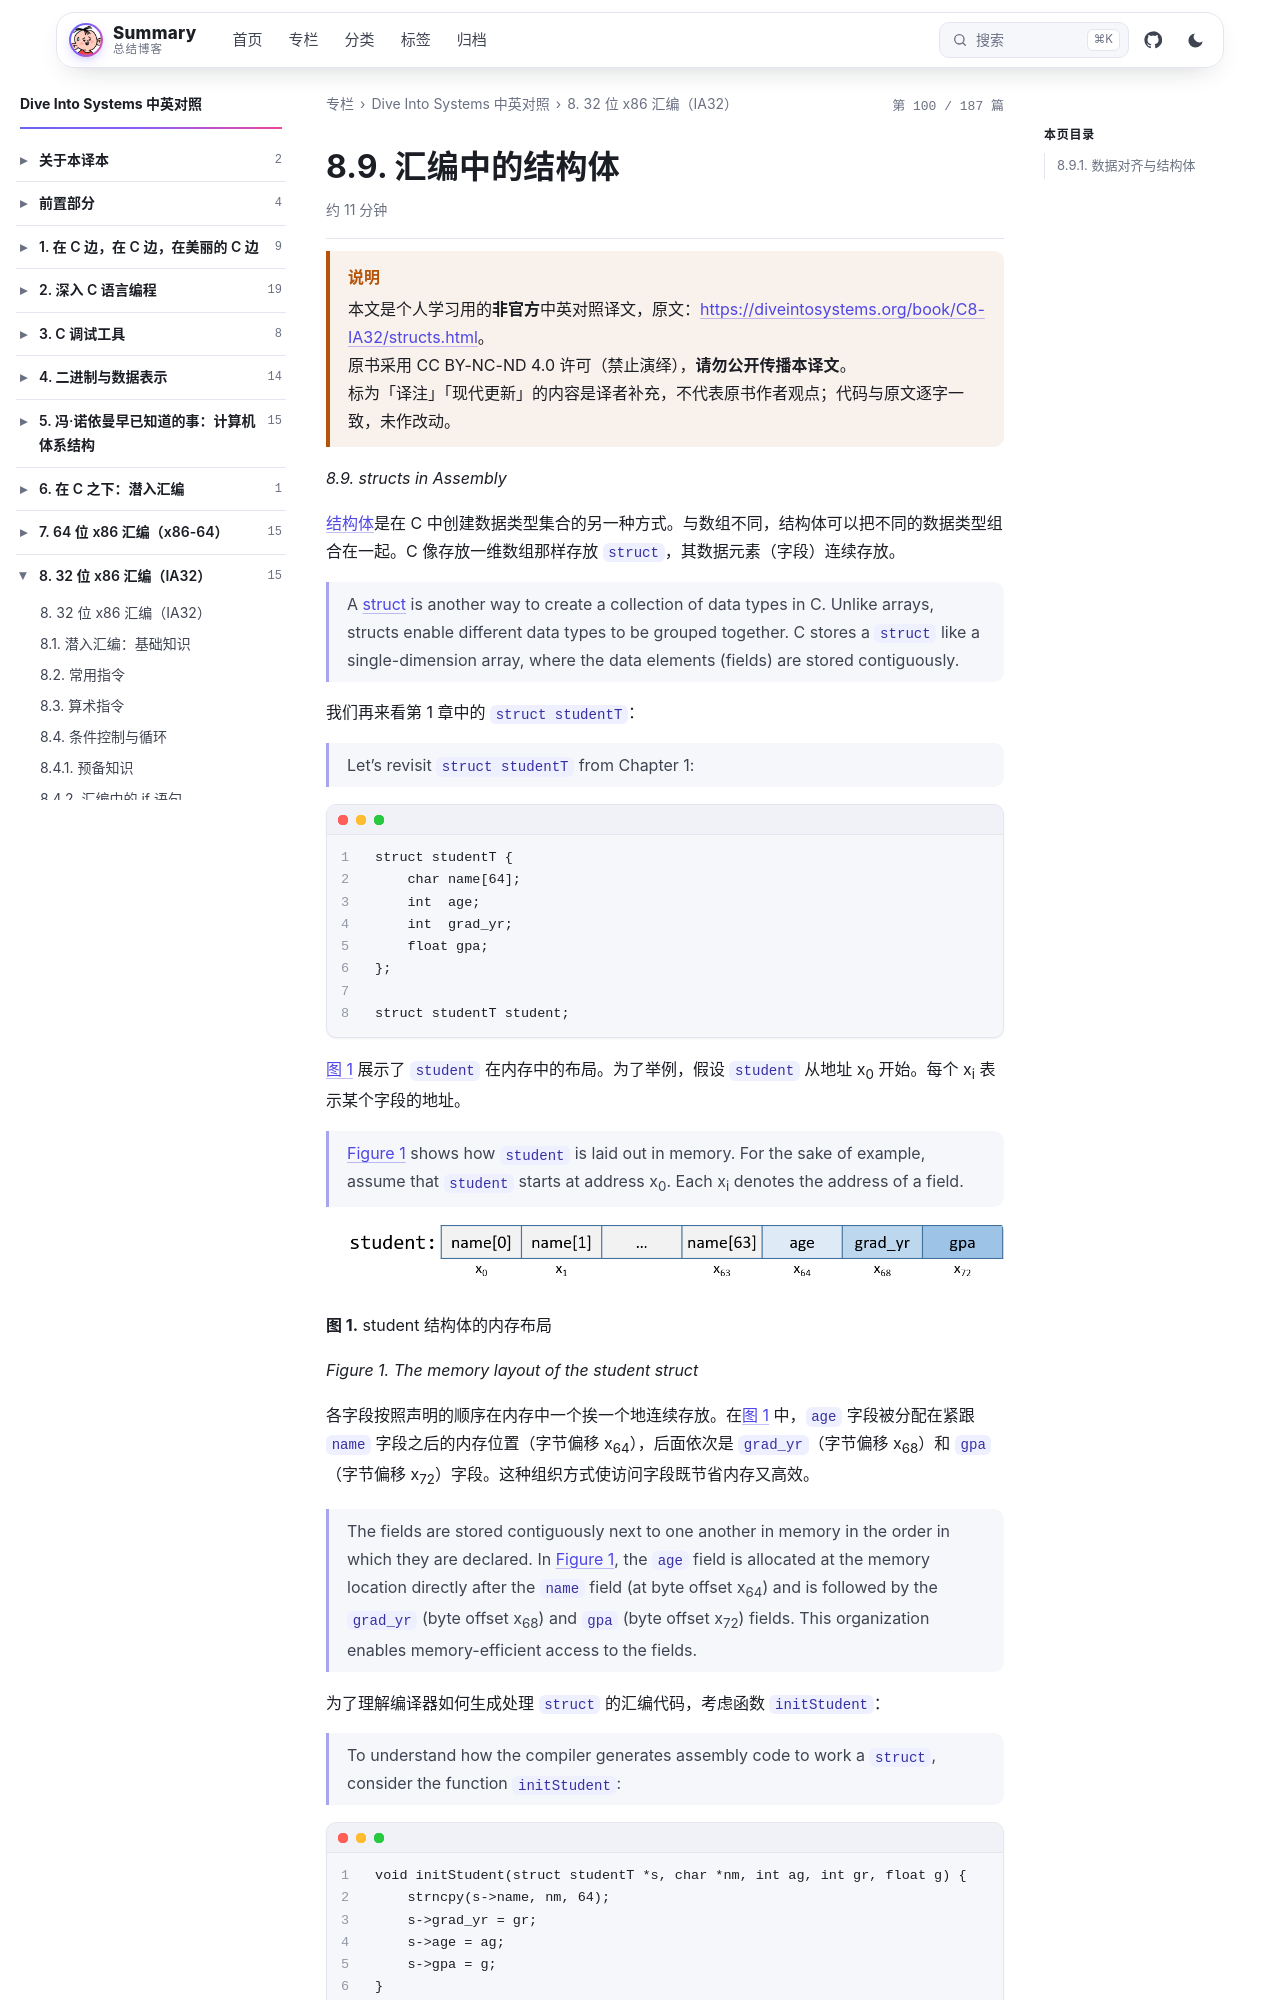

repository: wenPKtalk/wenpktalk.github.io · page: dive-into-systems/C8-IA32/8.9-structs.html · generator: jekyll

---
title: "8.9. 汇编中的结构体"
original: https://diveintosystems.org/book/C8-IA32/structs.html
credit: "Dive Into Systems (Suzanne J. Matthews, Tia Newhall, Kevin C. Webb)"
license: "CC BY-NC-ND 4.0 — 原书版权归作者所有"
book: dive-into-systems
chapter: C8-IA32
order: 13
disableNunjucks: true
---

> [!WARNING] 说明
> 本文是个人学习用的**非官方**中英对照译文，原文：<https://diveintosystems.org/book/C8-IA32/structs.html>。
> 原书采用 CC BY-NC-ND 4.0 许可（禁止演绎），**请勿公开传播本译文**。
> 标为「译注」「现代更新」的内容是译者补充，不代表原书作者观点；代码与原文逐字一致，未作改动。


*8.9. structs in Assembly*

[结构体](../C2-C_depth/2.7-structs.html)是在 C 中创建数据类型集合的另一种方式。与数组不同，结构体可以把不同的数据类型组合在一起。C 像存放一维数组那样存放 `struct`，其数据元素（字段）连续存放。

> A [struct](../C2-C_depth/2.7-structs.html) is another way to create a collection of data types in C. Unlike arrays, structs enable different data types to be grouped together. C stores a `struct` like a single-dimension array, where the data elements (fields) are stored contiguously.

我们再来看第 1 章中的 `struct studentT`：

> Let’s revisit `struct studentT` from Chapter 1:

```
struct studentT {
    char name[64];
    int  age;
    int  grad_yr;
    float gpa;
};

struct studentT student;
```

[图 1](8.9-structs.html) 展示了 `student` 在内存中的布局。为了举例，假设 `student` 从地址 x<sub>0</sub> 开始。每个 x<sub>i</sub> 表示某个字段的地址。

> [Figure 1](8.9-structs.html) shows how `student` is laid out in memory. For the sake of example, assume that `student` starts at address x<sub>0</sub>. Each x<sub>i</sub> denotes the address of a field.

![structArray](/dive-into-systems/C8-IA32/images/structArray.png)

**图 1.** student 结构体的内存布局

*Figure 1. The memory layout of the student struct*

各字段按照声明的顺序在内存中一个挨一个地连续存放。在[图 1](8.9-structs.html) 中，`age` 字段被分配在紧跟 `name` 字段之后的内存位置（字节偏移 x<sub>64</sub>），后面依次是 `grad_yr`（字节偏移 x<sub>68</sub>）和 `gpa`（字节偏移 x<sub>72</sub>）字段。这种组织方式使访问字段既节省内存又高效。

> The fields are stored contiguously next to one another in memory in the order in which they are declared. In [Figure 1](8.9-structs.html), the `age` field is allocated at the memory location directly after the `name` field (at byte offset x<sub>64</sub>) and is followed by the `grad_yr` (byte offset x<sub>68</sub>) and `gpa` (byte offset x<sub>72</sub>) fields. This organization enables memory-efficient access to the fields.

为了理解编译器如何生成处理 `struct` 的汇编代码，考虑函数 `initStudent`：

> To understand how the compiler generates assembly code to work a `struct`, consider the function `initStudent`:

```
void initStudent(struct studentT *s, char *nm, int ag, int gr, float g) {
    strncpy(s->name, nm, 64);
    s->grad_yr = gr;
    s->age = ag;
    s->gpa = g;
}
```

`initStudent` 函数以一个 `struct studentT` 的基地址作为第一个参数，以各字段想要设置的值作为其余参数。下面的清单给出了这个函数的汇编。一般来说，`initStudent` 函数的参数 *i* 位于栈地址 `(ebp+8)` + 4 × *i* 处。
